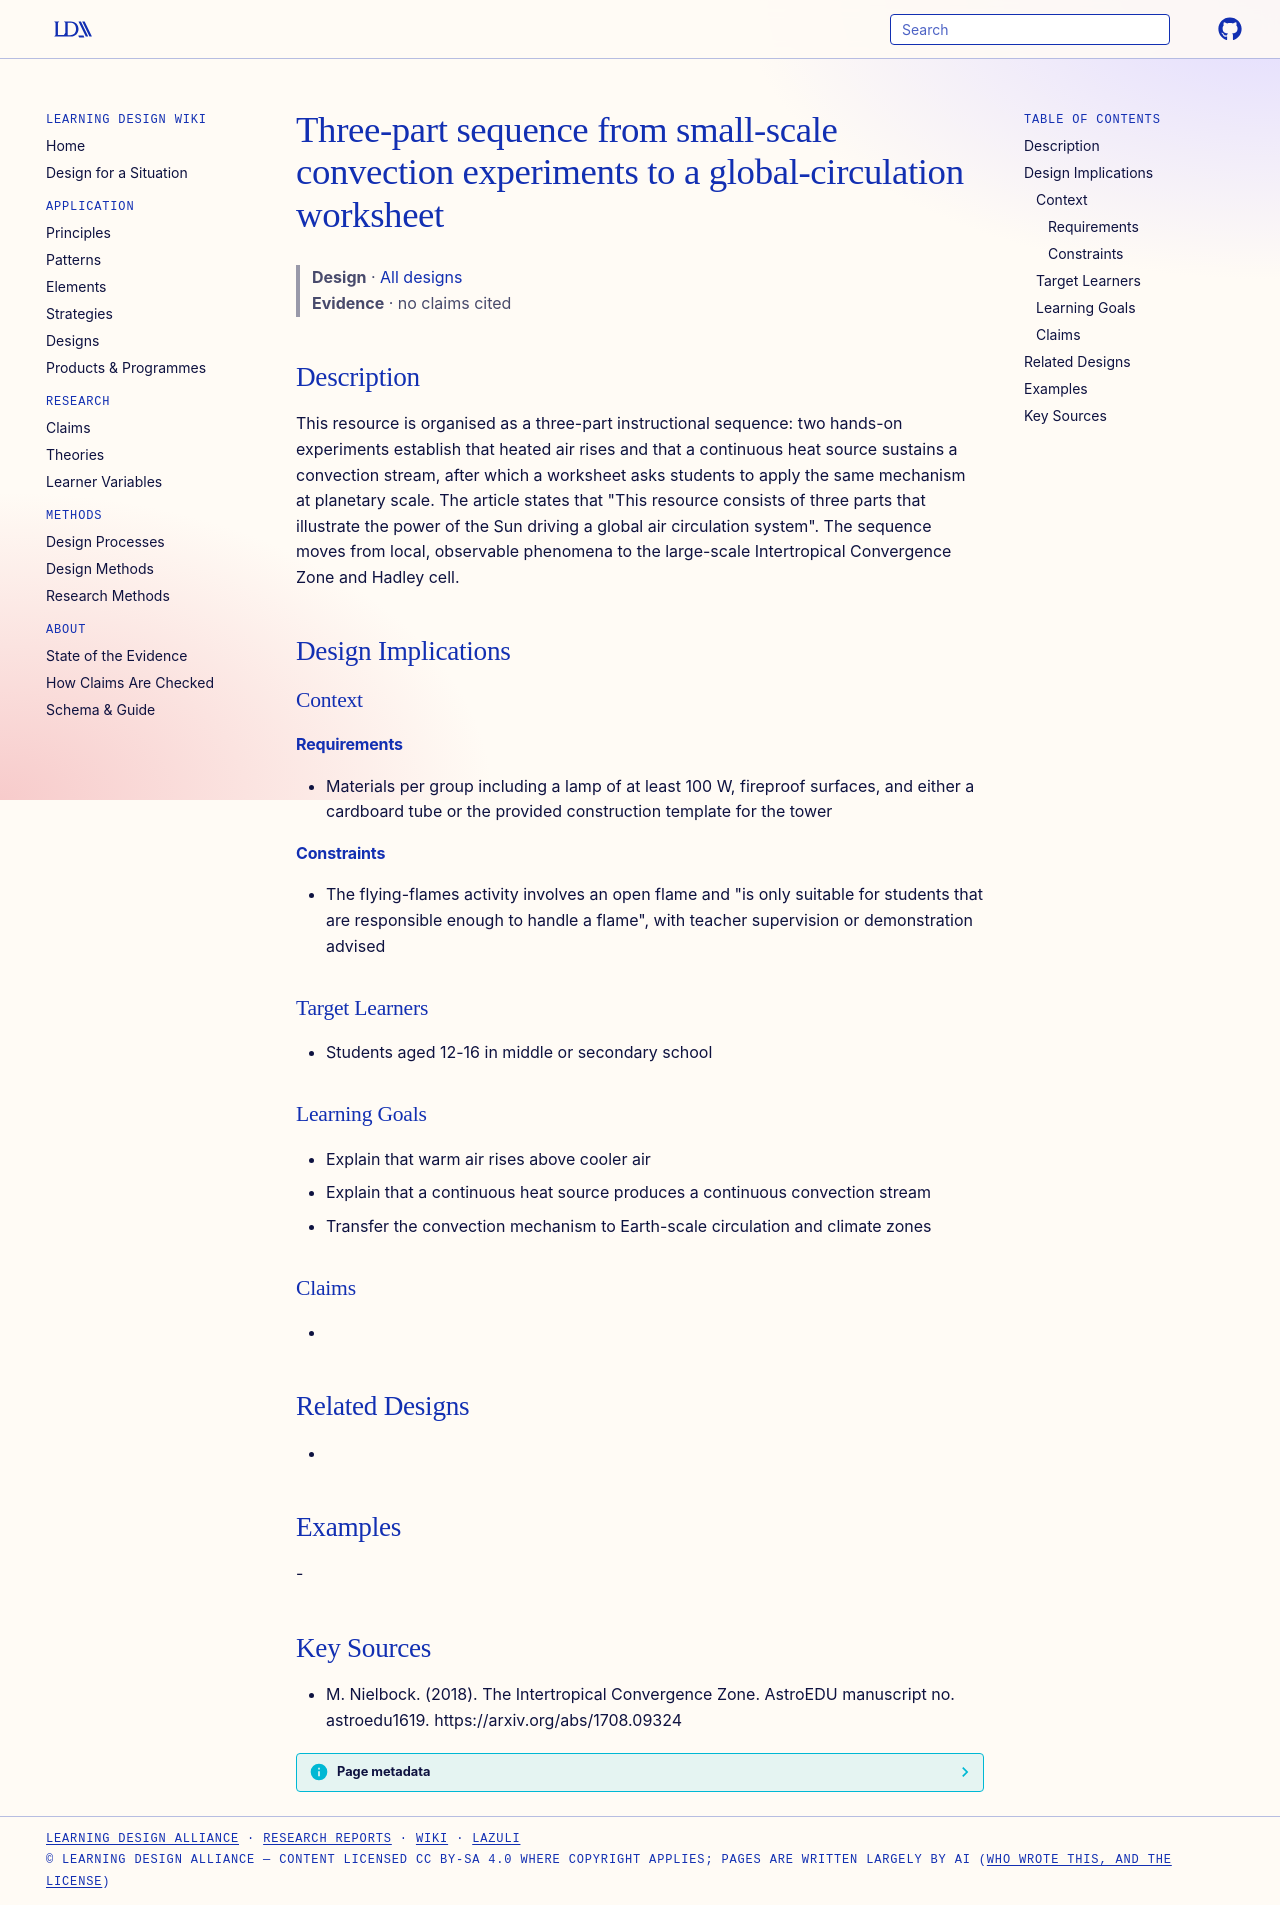

repository: Learning-Design-Alliance/learning-wiki · page: designs/convection-experiments-to-global-circulation-sequence/index.html · generator: mkdocs

---
type: design
id: convection-experiments-to-global-circulation-sequence
title: Three-part sequence from small-scale convection experiments to a global-circulation worksheet
description: "This resource is organised as a three-part instructional sequence: two hands-on experiments establish that heated air rises and that a continuous heat source sustains a convection stream, after which a worksheet asks..."
status: review
generated:
  by: "process:settle-candidates"
  at: 2026-11-18
sources:
  - id: m-nielbock-2018
    resource: "https://arxiv.org/abs/1708.09324"
    title: "M. Nielbock. (2018). The Intertropical Convergence Zone. AstroEDU manuscript no. astroedu1619. https://arxiv.org/abs/1708.09324"
    author: M. Nielbock
---

# Three-part sequence from small-scale convection experiments to a global-circulation worksheet

> **Design** · [All designs](index.md)
> **Evidence** · no claims cited

## Description
This resource is organised as a three-part instructional sequence: two hands-on experiments establish that heated air rises and that a continuous heat source sustains a convection stream, after which a worksheet asks students to apply the same mechanism at planetary scale. The article states that "This resource consists of three parts that illustrate the power of the Sun driving a global air circulation system". The sequence moves from local, observable phenomena to the large-scale Intertropical Convergence Zone and Hadley cell.

## Design Implications

### Context
#### Requirements
- Materials per group including a lamp of at least 100 W, fireproof surfaces, and either a cardboard tube or the provided construction template for the tower
#### Constraints
- The flying-flames activity involves an open flame and "is only suitable for students that are responsible enough to handle a flame", with teacher supervision or demonstration advised

### Target Learners
- Students aged 12-16 in middle or secondary school

### Learning Goals
- Explain that warm air rises above cooler air
- Explain that a continuous heat source produces a continuous convection stream
- Transfer the convection mechanism to Earth-scale circulation and climate zones

### Claims
- 

## Related Designs
- 

## Examples
-

## Key Sources
- M. Nielbock. (2018). The Intertropical Convergence Zone. AstroEDU manuscript no. astroedu1619. https://arxiv.org/abs/1708.09324
